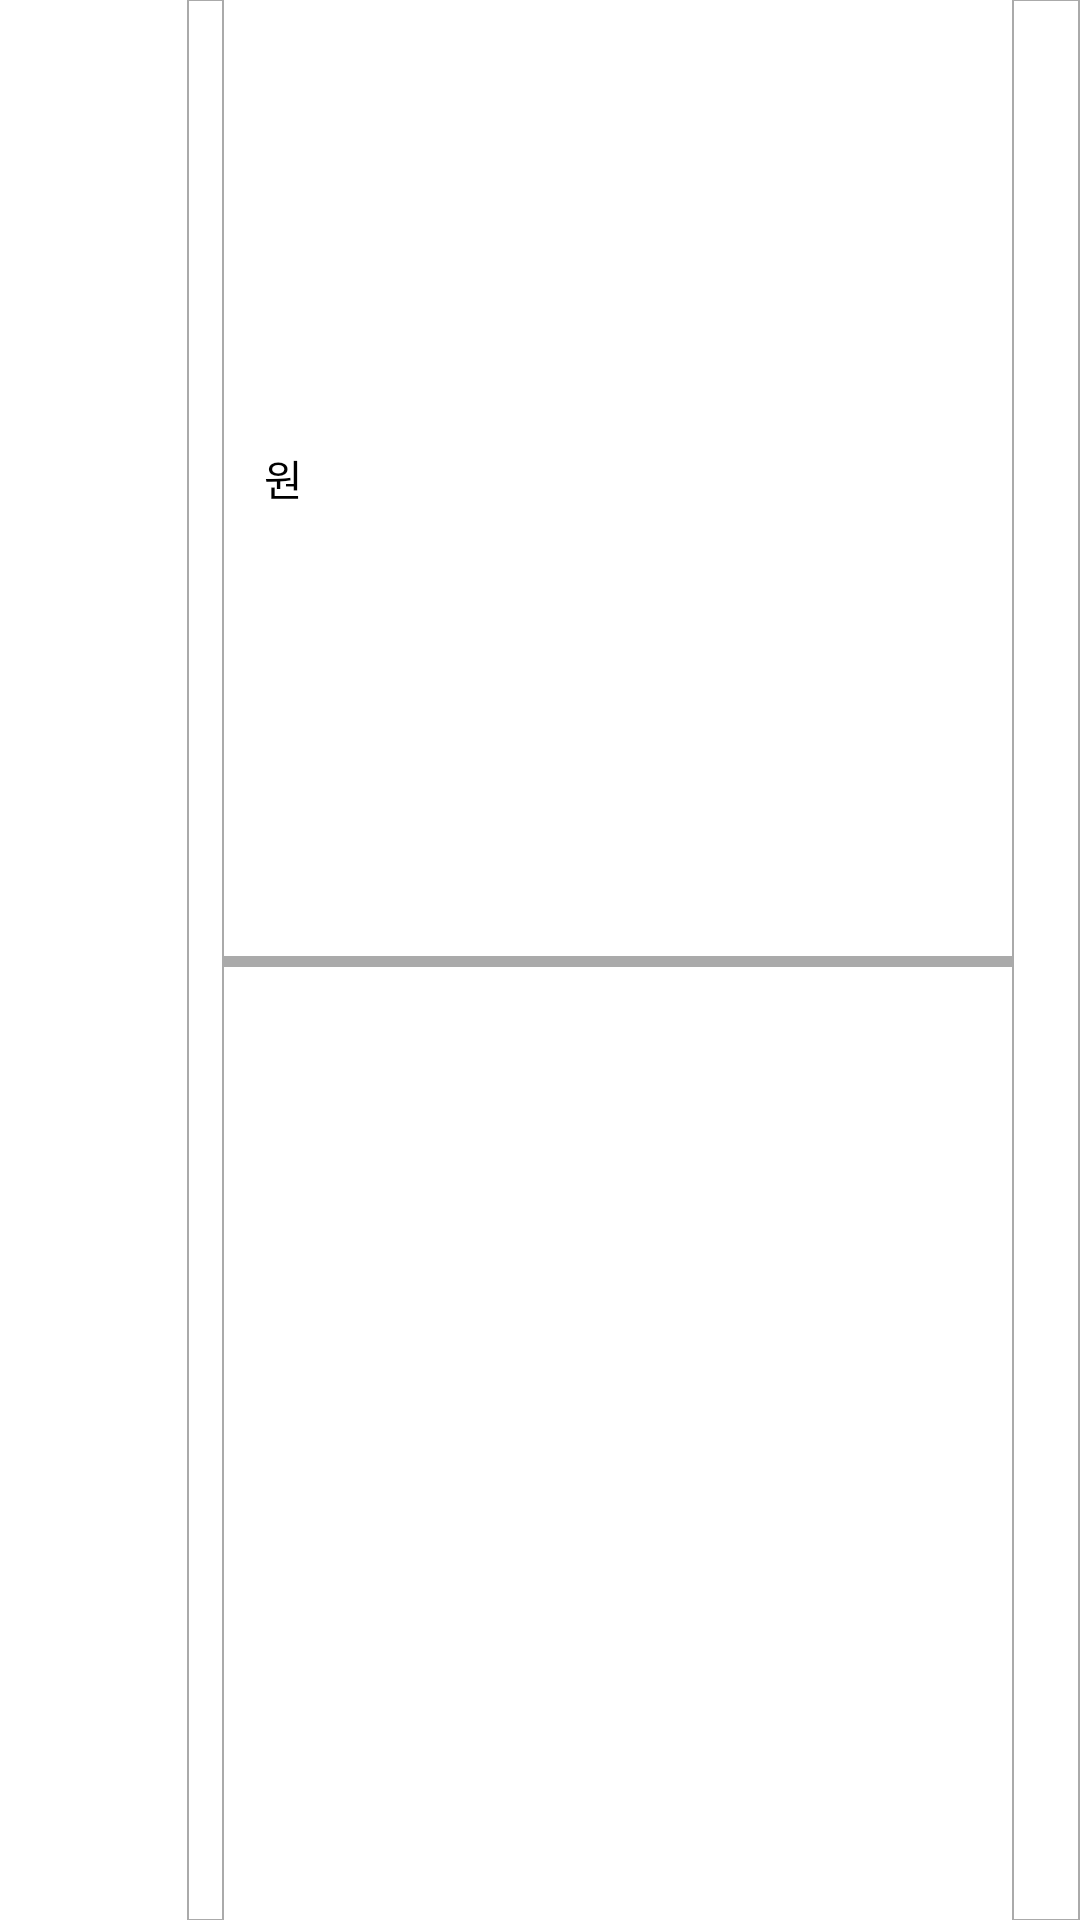

This screen was rendered from an Android layout file. Write that file and the resources it references.
<!-- AndroidManifest.xml: fallback theme Theme.MaterialComponents.DayNight.NoActionBar -->
<!-- res/layout/layout_custom_listview.xml -->
<?xml version="1.0" encoding="utf-8"?>
<LinearLayout
    xmlns:android="http://schemas.android.com/apk/res/android"
    android:layout_width="match_parent"
    android:layout_height="@dimen/listview_layout_height"
    android:orientation="horizontal"
    >

    <TextView
        android:id="@+id/tv_day"
        android:layout_width="50dp"
        android:layout_height="match_parent"
        android:layout_weight="3"
        android:gravity="center"
        android:padding="5dp"
        android:textColor="#000"
        android:textSize="30dp"
        android:maxLines="1"
        />

    <LinearLayout
        android:layout_width="wrap_content"
        android:layout_height="match_parent"
        android:orientation="vertical"
        android:layout_weight="1.5"
        android:padding="3dp"
        android:background="@drawable/stroke_listview_border"
        >

        <TextView
            android:id="@+id/tv_time"
            android:layout_width="match_parent"
            android:layout_height="wrap_content"
            android:layout_weight="1"
            android:gravity="center"
            android:textColor="#000"
            android:textSize="12dp" />

        <TextView
            android:id="@+id/tv_day_of_week"
            android:layout_width="match_parent"
            android:layout_height="wrap_content"
            android:layout_weight="1"
            android:gravity="center"
            android:textColor="#000"
            android:textSize="26dp" />
    </LinearLayout>


    <LinearLayout
        android:layout_width="250dp"
        android:layout_height="match_parent"
        android:layout_weight="3"
        android:orientation="vertical"
        >

        <LinearLayout
            android:layout_width="wrap_content"
            android:layout_height="wrap_content"
            android:orientation="horizontal"
            android:layout_weight="1"
            android:layout_gravity="center_vertical"
            >

            <TextView
                android:id="@+id/tv_money"
                android:layout_width="wrap_content"
                android:layout_height="match_parent"
                android:gravity="center"
                android:textColor="@color/spending"
                android:layout_marginLeft="10dp"
                />
            <TextView
                android:layout_width="wrap_content"
                android:layout_height="match_parent"
                android:gravity="center"
                android:text=" 원"
                android:textColor="@color/black"
                />

        </LinearLayout>

        <View
            android:layout_width="match_parent"
            android:layout_height="1dp"
            android:background="#aaa"
            android:layout_weight="0.01"
            />

        <TextView
            android:id="@+id/tv_content"
            android:layout_width="wrap_content"
            android:layout_height="wrap_content"
            android:gravity="center"
            android:layout_weight="1"
            android:textColor="#000"
            android:layout_marginLeft="10dp"
            />

    </LinearLayout>

    <LinearLayout
        android:layout_width="wrap_content"
        android:layout_height="match_parent"
        android:layout_gravity="right"
        android:layout_weight="3"
        android:weightSum="2"
        android:orientation="vertical"
        android:background="@drawable/stroke_listview_border"
        android:padding="5dp"
        >

        <TextView
            android:id="@+id/tv_group"
            android:layout_width="wrap_content"
            android:layout_height="wrap_content"
            android:textSize="10dp"
            android:gravity="center"
            android:textColor="#000"
            android:layout_weight="1"
            android:maxLines="1"
            />

        <TextView
            android:id="@+id/tv_method"
            android:layout_width="wrap_content"
            android:layout_height="wrap_content"
            android:gravity="center"
            android:textColor="#000"
            android:textSize="10dp"
            android:layout_weight="1"
            android:maxLines="1"
            />

    </LinearLayout>
</LinearLayout>
<!-- resources referenced by this layout -->
<resources>
  <color name="black">#000</color>
  <color name="spending">#e71837</color>
  <!-- drawable stroke_listview_border (drawable) -->
  <?xml version="1.0" encoding="utf-8"?>
  <layer-list xmlns:android="http://schemas.android.com/apk/res/android">
  
      <item
          android:left="0.1dp"
          android:right="0.1dp"
          android:top="-0.5dp"
          android:bottom="-0.5dp">
          <shape android:shape="rectangle">
              <stroke android:width="0.5dp"  android:color="#aaa" />
              <solid android:color="#fff" />
          </shape>
      </item>
  </layer-list>
</resources>
